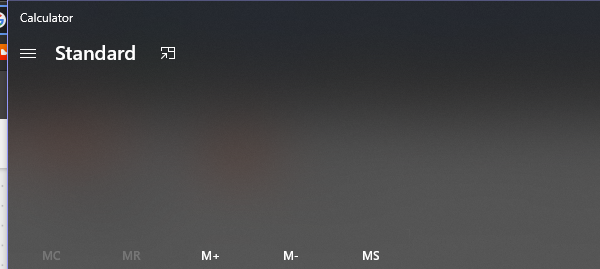
Task: massge done

Workflow: caluclator

Step 1: Open Application 'applicationframehost.ex...' in window 'Calculator' (applicationframehost.exe)

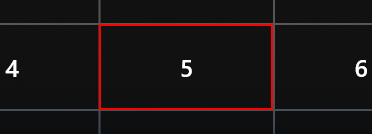
Step 2: click on the button

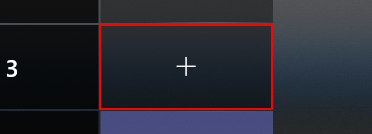
Step 3: click on the button 'Plus'

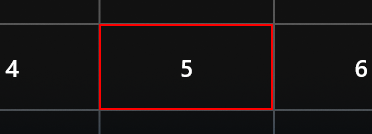
Step 4: click on the button 'Five'

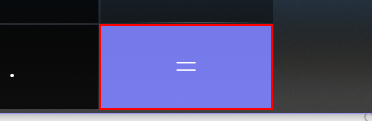
Step 5: click on the button 'Equals'

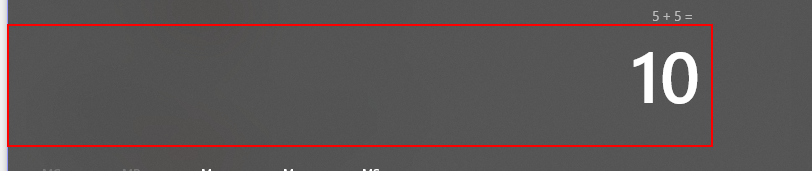
Step 6: type a value into the text 'Display is *'

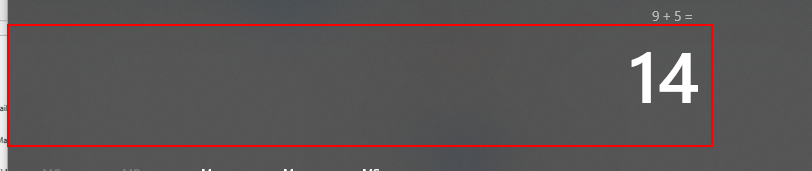
Step 7: type a value into the text 'Display is *'

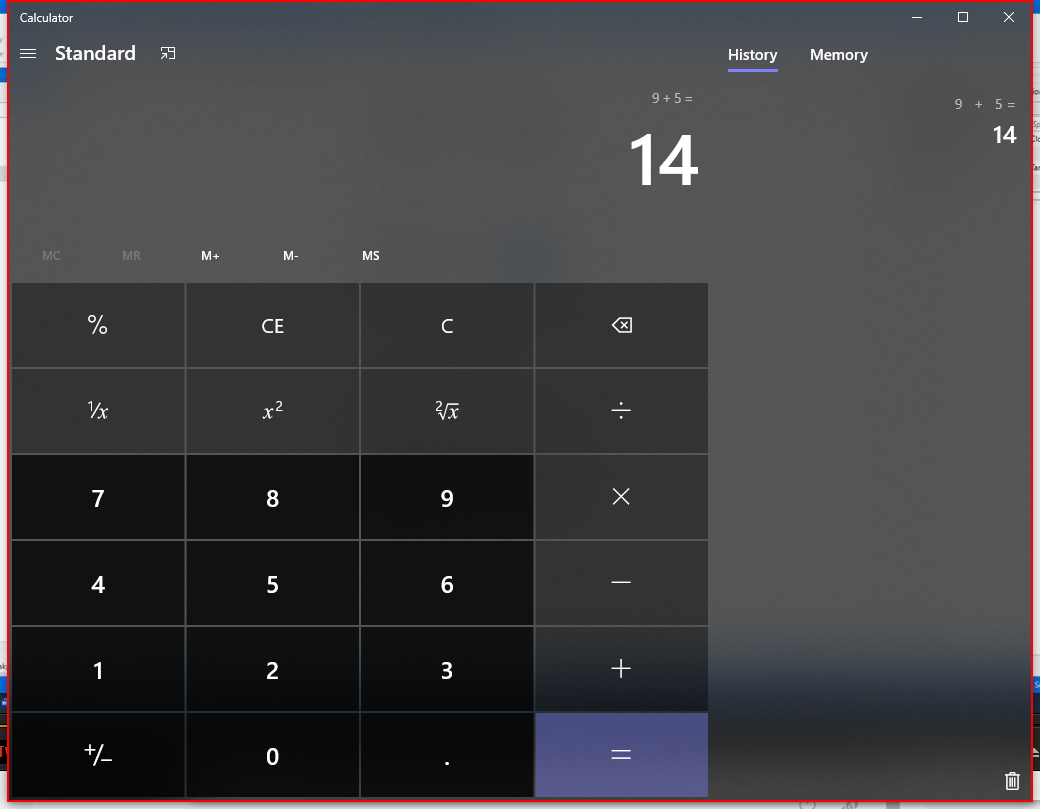
Step 8: Close Application 'Windows.UI.Core.CoreWin...' on the element in window 'Calculator'